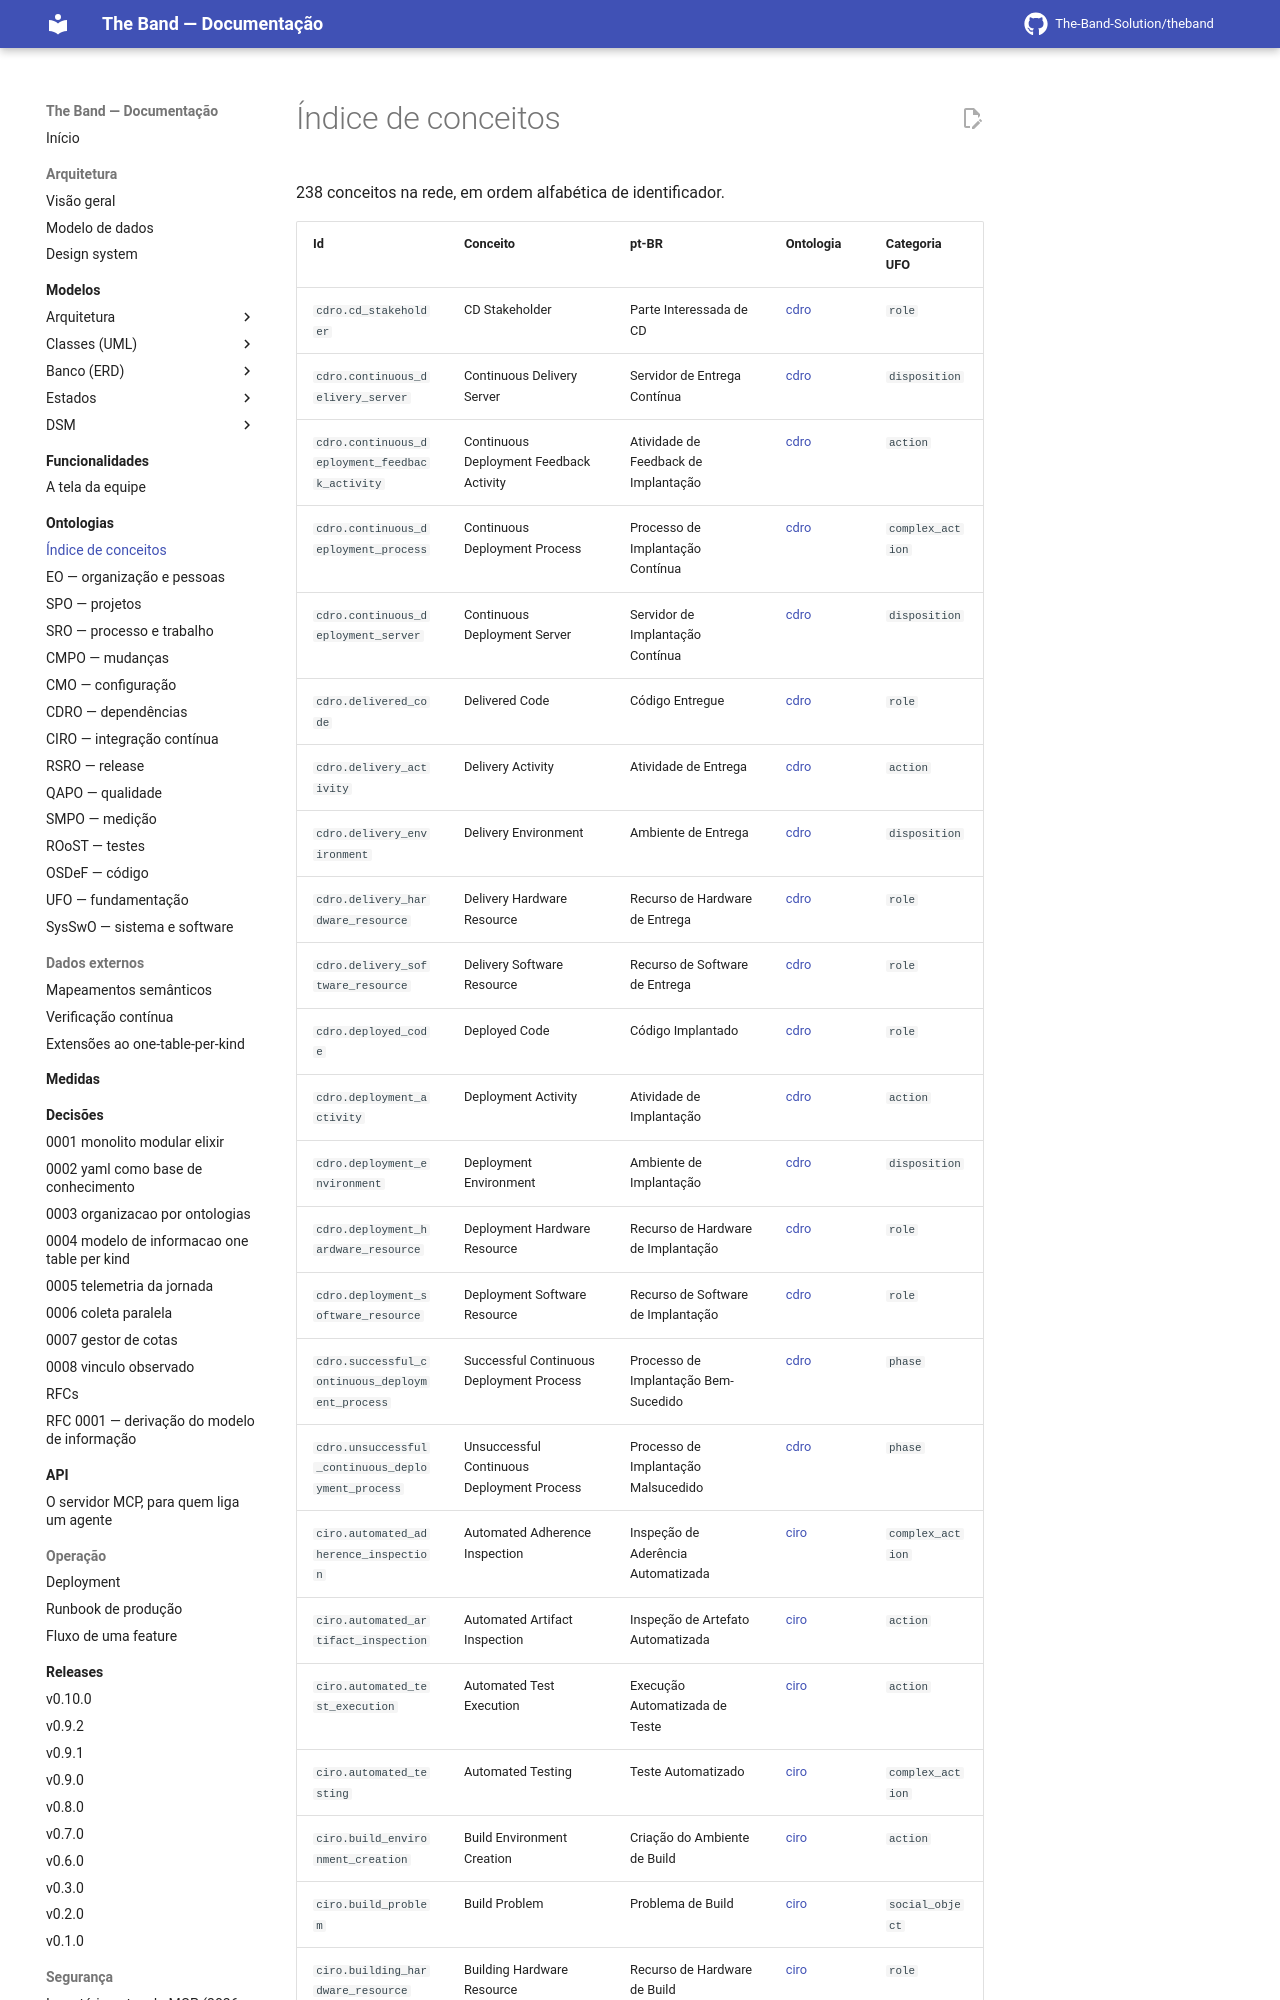

repository: The-Band-Solution/theband · page: developers/ontology/concept-index/index.html · generator: mkdocs

<!-- GERADO POR scripts/generate_docs.py A PARTIR DE priv/knowledge_base/. NÃO EDITE À MÃO. -->


# Índice de conceitos

238 conceitos na rede, em ordem alfabética de identificador.

| Id | Conceito | pt-BR | Ontologia | Categoria UFO |
|---|---|---|---|---|
| `cdro.cd_stakeholder` | CD Stakeholder | Parte Interessada de CD | [cdro](cdro.md) | `role` |
| `cdro.continuous_delivery_server` | Continuous Delivery Server | Servidor de Entrega Contínua | [cdro](cdro.md) | `disposition` |
| `cdro.continuous_deployment_feedback_activity` | Continuous Deployment Feedback Activity | Atividade de Feedback de Implantação | [cdro](cdro.md) | `action` |
| `cdro.continuous_deployment_process` | Continuous Deployment Process | Processo de Implantação Contínua | [cdro](cdro.md) | `complex_action` |
| `cdro.continuous_deployment_server` | Continuous Deployment Server | Servidor de Implantação Contínua | [cdro](cdro.md) | `disposition` |
| `cdro.delivered_code` | Delivered Code | Código Entregue | [cdro](cdro.md) | `role` |
| `cdro.delivery_activity` | Delivery Activity | Atividade de Entrega | [cdro](cdro.md) | `action` |
| `cdro.delivery_environment` | Delivery Environment | Ambiente de Entrega | [cdro](cdro.md) | `disposition` |
| `cdro.delivery_hardware_resource` | Delivery Hardware Resource | Recurso de Hardware de Entrega | [cdro](cdro.md) | `role` |
| `cdro.delivery_software_resource` | Delivery Software Resource | Recurso de Software de Entrega | [cdro](cdro.md) | `role` |
| `cdro.deployed_code` | Deployed Code | Código Implantado | [cdro](cdro.md) | `role` |
| `cdro.deployment_activity` | Deployment Activity | Atividade de Implantação | [cdro](cdro.md) | `action` |
| `cdro.deployment_environment` | Deployment Environment | Ambiente de Implantação | [cdro](cdro.md) | `disposition` |
| `cdro.deployment_hardware_resource` | Deployment Hardware Resource | Recurso de Hardware de Implantação | [cdro](cdro.md) | `role` |
| `cdro.deployment_software_resource` | Deployment Software Resource | Recurso de Software de Implantação | [cdro](cdro.md) | `role` |
| `cdro.successful_continuous_deployment_process` | Successful Continuous Deployment Process | Processo de Implantação Bem-Sucedido | [cdro](cdro.md) | `phase` |
| `cdro.unsuccessful_continuous_deployment_process` | Unsuccessful Continuous Deployment Process | Processo de Implantação Malsucedido | [cdro](cdro.md) | `phase` |
| `ciro.automated_adherence_inspection` | Automated Adherence Inspection | Inspeção de Aderência Automatizada | [ciro](ciro.md) | `complex_action` |
| `ciro.automated_artifact_inspection` | Automated Artifact Inspection | Inspeção de Artefato Automatizada | [ciro](ciro.md) | `action` |
| `ciro.automated_test_execution` | Automated Test Execution | Execução Automatizada de Teste | [ciro](ciro.md) | `action` |
| `ciro.automated_testing` | Automated Testing | Teste Automatizado | [ciro](ciro.md) | `complex_action` |
| `ciro.build_environment_creation` | Build Environment Creation | Criação do Ambiente de Build | [ciro](ciro.md) | `action` |
| `ciro.build_problem` | Build Problem | Problema de Build | [ciro](ciro.md) | `social_object` |
| `ciro.building_hardware_resource` | Building Hardware Resource | Recurso de Hardware de Build | [ciro](ciro.md
